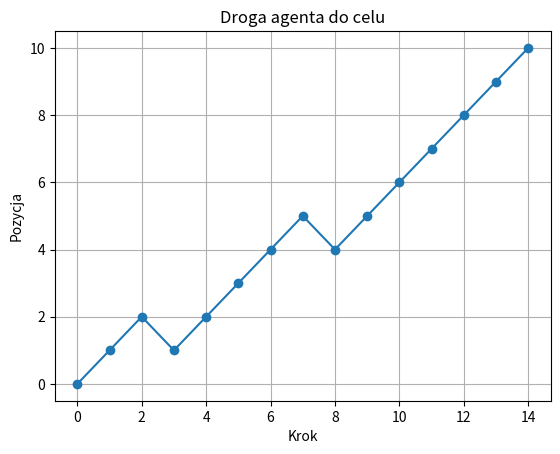

Here is the Python script that generated this plot:
import matplotlib.pyplot as plt
import numpy as np

# Definicja prostego środowiska
# Tworzymy bardzo uproszczony świat: agent zaczyna na pozycji 0 i ma za zadanie dotrzeć do pozycji 10.

# 📖 Wytłumaczenie:
# Świat = jedna linia liczb od 0 do 10.
# Agent w każdym kroku może:
# przesunąć się o +1 (do przodu)
# lub o -1 (wstecz, ale tego nie chce!)
# 💡 Ćwiczenie: Zmodyfikuj goal_position, aby agent musiał dotrzeć np. do 5 lub 15.
goal_position = 10
state = 0


# Definicja strategii (polityki)
def policy(state):
    if np.random.rand() < 0.9:
        return 1  # krok do przodu
    else:
        return -1  # krok wstecz


# Symulacja ruchu agenta
path = [state]

while state != goal_position:
    action = policy(state)
    state += action
    path.append(state)

# Wizualizacja drogi agenta
plt.plot(path, marker="o")
plt.title("Droga agenta do celu")
plt.xlabel("Krok")
plt.ylabel("Pozycja")
plt.grid()
plt.show()
